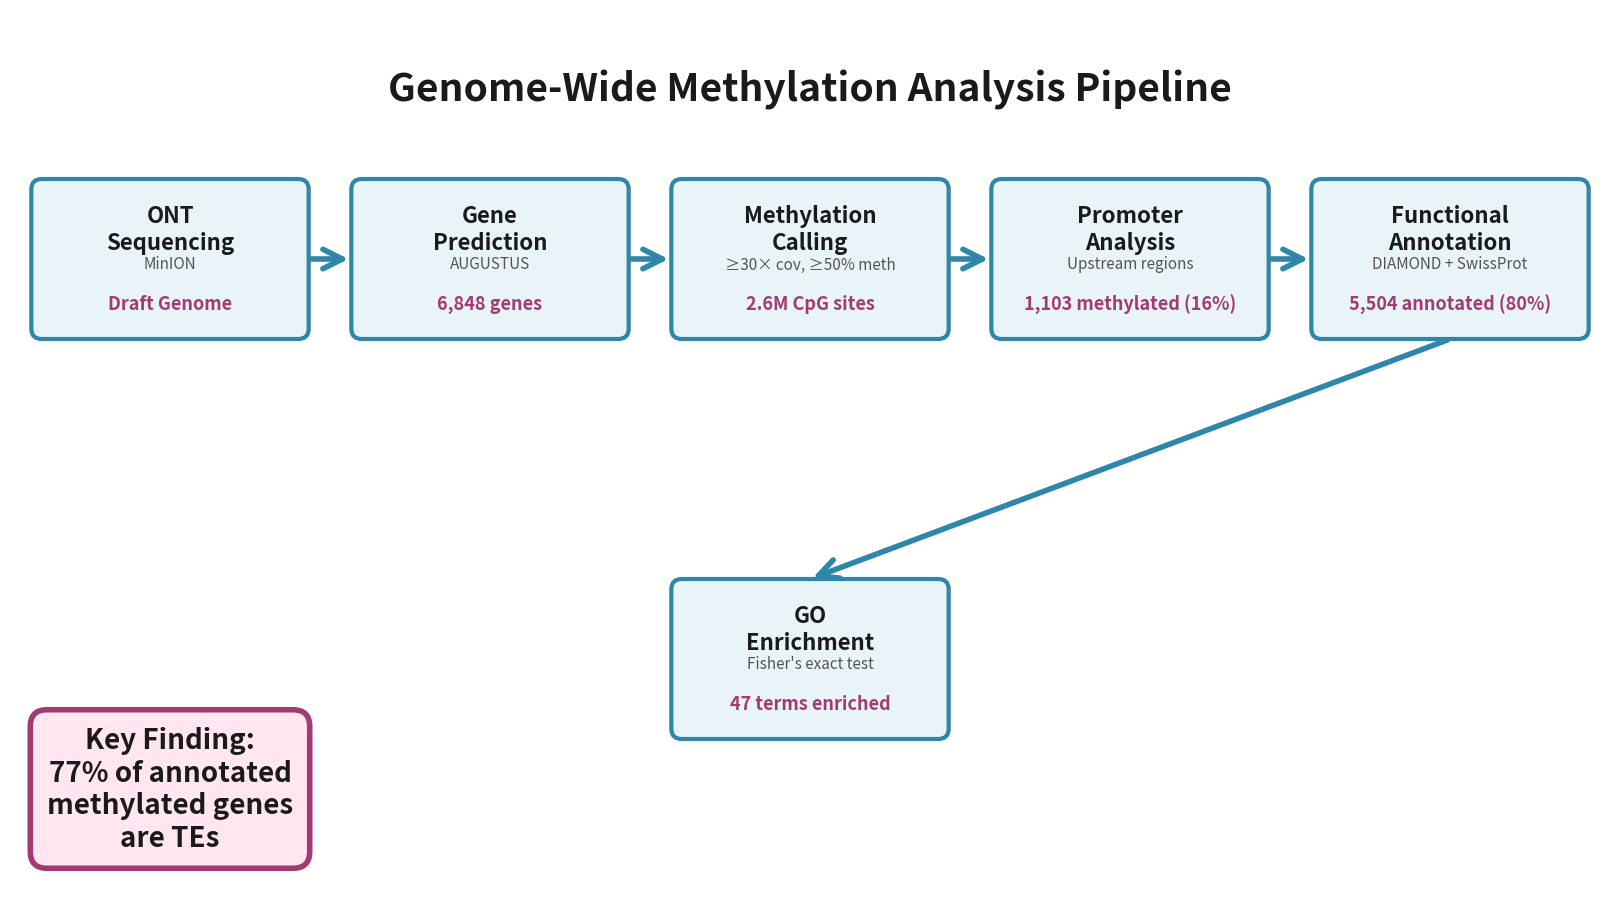

This figure's Python source: (Note: this script raises an exception after producing the figure.)
#!/usr/bin/env python3
"""
Generate Methods Pipeline Diagram - Detailed Version
"""
import matplotlib.pyplot as plt
import matplotlib.patches as mpatches
from matplotlib.patches import FancyBboxPatch, FancyArrowPatch

fig, ax = plt.subplots(figsize=(16, 9), dpi=300)

# Pipeline boxes with tools/methods
boxes = [
    {'x': 1.5, 'y': 6.5, 'text': 'ONT\nSequencing', 'stat': 'Draft Genome', 'tool': 'MinION'},
    {'x': 4.5, 'y': 6.5, 'text': 'Gene\nPrediction', 'stat': '6,848 genes', 'tool': 'AUGUSTUS'},
    {'x': 7.5, 'y': 6.5, 'text': 'Methylation\nCalling', 'stat': '2.6M CpG sites', 'tool': '≥30× cov, ≥50% meth'},
    {'x': 10.5, 'y': 6.5, 'text': 'Promoter\nAnalysis', 'stat': '1,103 methylated (16%)', 'tool': 'Upstream regions'},
    {'x': 13.5, 'y': 6.5, 'text': 'Functional\nAnnotation', 'stat': '5,504 annotated (80%)', 'tool': 'DIAMOND + SwissProt'},
    {'x': 7.5, 'y': 2.5, 'text': 'GO\nEnrichment', 'stat': '47 terms enriched', 'tool': "Fisher's exact test"},
]

# Draw boxes
for box in boxes:
    rect = FancyBboxPatch((box['x']-1.2, box['y']-0.7), 2.4, 1.4,
                          boxstyle="round,pad=0.1", 
                          edgecolor='#2E86AB', facecolor='#E8F4F8',
                          linewidth=3)
    ax.add_patch(rect)
    # Step name
    ax.text(box['x'], box['y']+0.3, box['text'], ha='center', va='center',
            fontsize=16, fontweight='bold', color='#1a1a1a')
    # Tool/method
    ax.text(box['x'], box['y']-0.05, box['tool'], ha='center', va='center',
            fontsize=11, color='#555555', style='italic')
    # Result/stat
    ax.text(box['x'], box['y']-0.45, box['stat'], ha='center', va='center',
            fontsize=13, color='#A23B72', fontweight='bold')

# Draw arrows (top row)
for i in range(4):
    arrow = FancyArrowPatch((boxes[i]['x']+1.3, boxes[i]['y']), 
                           (boxes[i+1]['x']-1.3, boxes[i+1]['y']),
                           arrowstyle='->', mutation_scale=35, 
                           linewidth=4, color='#2E86AB')
    ax.add_patch(arrow)

# Draw arrow from Annotation to GO Enrichment
arrow_down = FancyArrowPatch((boxes[4]['x'], boxes[4]['y']-0.8), 
                            (boxes[5]['x'], boxes[5]['y']+0.8),
                            arrowstyle='->', mutation_scale=35, 
                            linewidth=4, color='#2E86AB')
ax.add_patch(arrow_down)

# Title
ax.text(7.5, 8.2, 'Genome-Wide Methylation Analysis Pipeline', ha='center', va='center',
        fontsize=28, fontweight='bold', color='#1a1a1a')

# Key finding box (LARGER)
finding_text = 'Key Finding:\n77% of annotated\nmethylated genes\nare TEs'
ax.text(1.5, 1.2, finding_text, ha='center', va='center',
        fontsize=20, color='#1a1a1a', fontweight='bold',
        bbox=dict(boxstyle='round,pad=0.6', facecolor='#FFE6F0', 
                 edgecolor='#A23B72', linewidth=4))

ax.set_xlim(0, 15)
ax.set_ylim(0, 9)
ax.axis('off')

plt.tight_layout(pad=0)
plt.savefig('Results/05_figures/pipeline_diagram.png', dpi=300, 
            bbox_inches='tight', facecolor='white')
print("✓ Pipeline diagram saved: Results/05_figures/pipeline_diagram.png")
